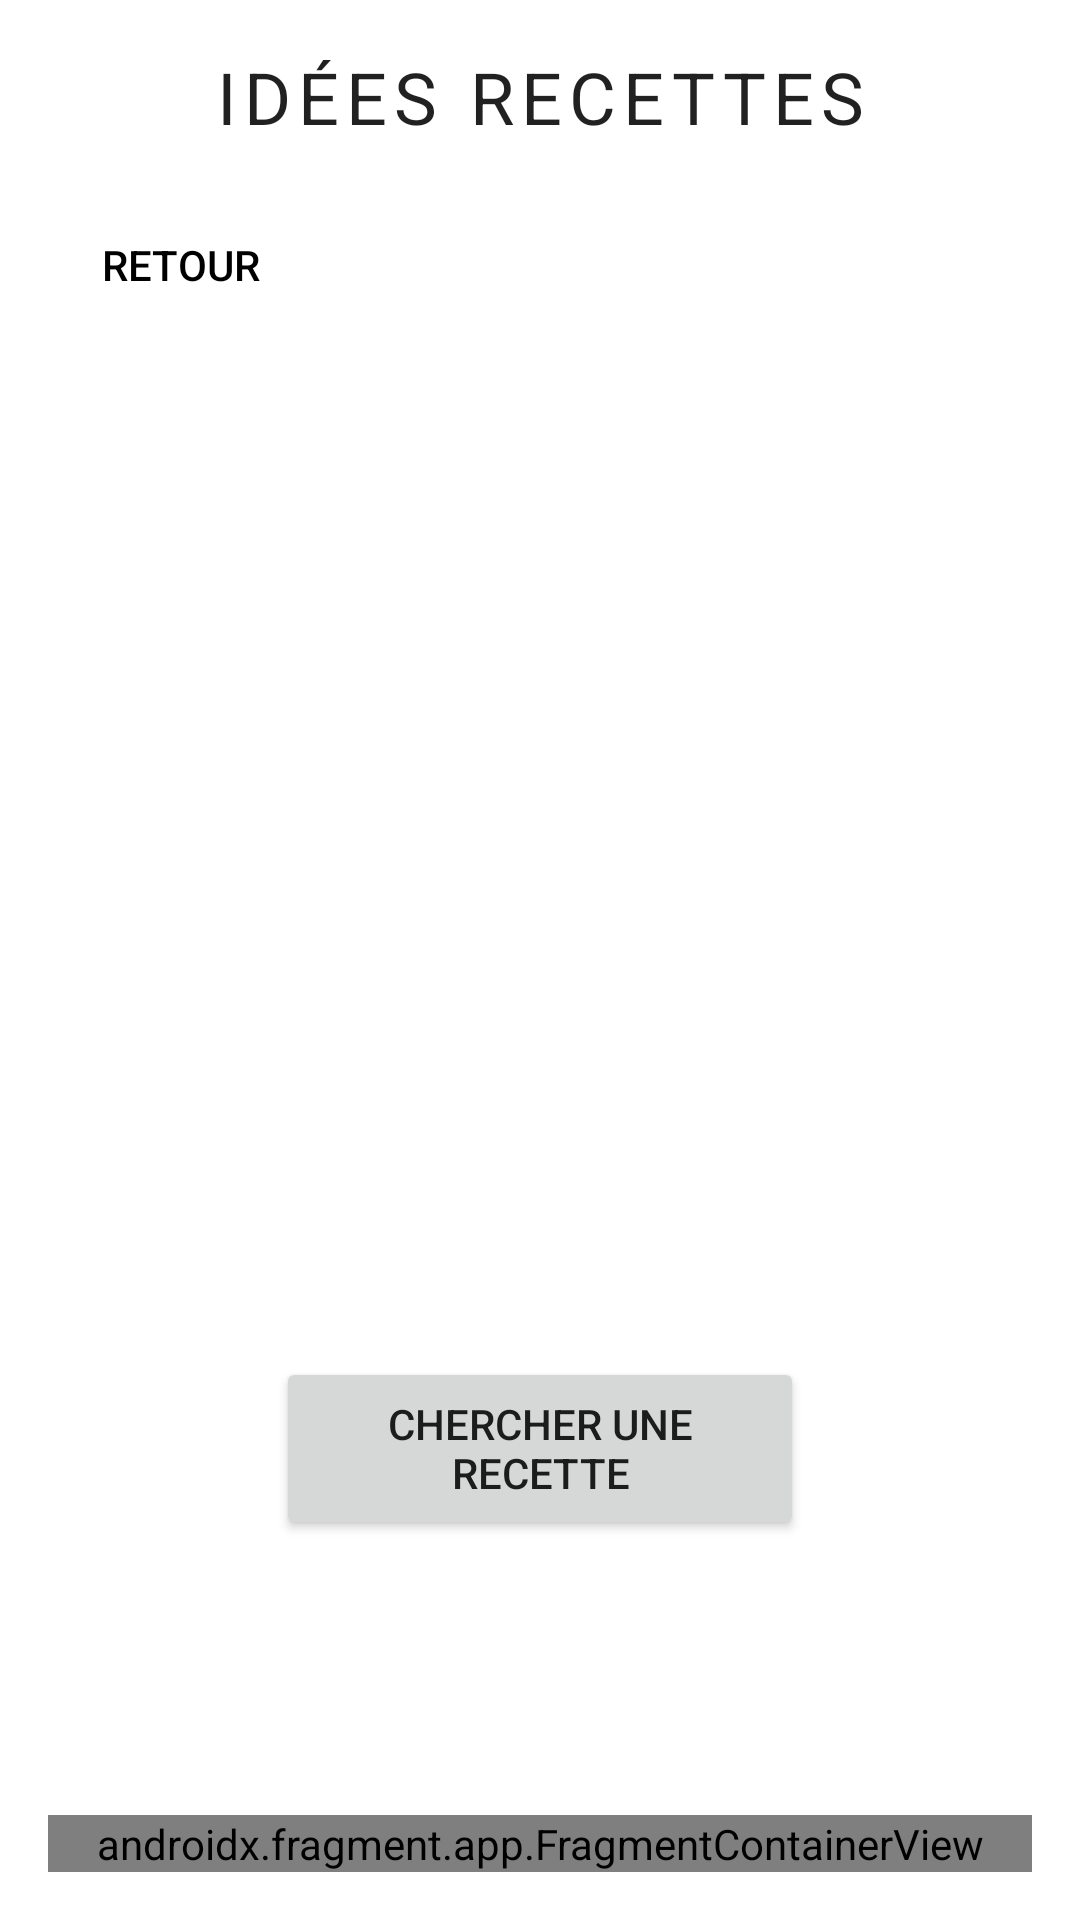

Here is an Android app screen rendered from its layout file. Give the layout XML and the strings, colors and styles it references.
<!-- AndroidManifest.xml: application theme Theme.Repoihm.NoActionBar -->
<!-- res/layout/activity_idee_recettes.xml -->
<?xml version="1.0" encoding="utf-8"?>
<androidx.constraintlayout.widget.ConstraintLayout xmlns:android="http://schemas.android.com/apk/res/android"
    xmlns:app="http://schemas.android.com/apk/res-auto"
    xmlns:tools="http://schemas.android.com/tools"
    style="@style/Theme.Repoihm.DefaultPadding"
    android:layout_width="match_parent"
    android:layout_height="match_parent"
    tools:context=".activities.ideeRecettes.IdeeRecettesActivity">

    <LinearLayout
        android:layout_width="match_parent"
        android:layout_height="match_parent"
        android:gravity="center_horizontal"
        android:orientation="vertical">

        <LinearLayout
            android:layout_width="match_parent"
            android:layout_height="wrap_content"
            android:orientation="vertical">

            <TextView
                android:id="@+id/title"
                style="@style/Theme.Repoihm.TitleText"
                android:layout_width="match_parent"
                android:layout_height="wrap_content"
                android:text="Idées recettes" />

            <Button
                style="@style/Theme.Repoihm.BackButton"
                android:onClick="back" />
        </LinearLayout>

        <androidx.recyclerview.widget.RecyclerView
            android:id="@+id/ingredients_recycler_view"
            android:layout_width="411dp"
            android:layout_height="340dp"
            app:layout_constraintBottom_toBottomOf="parent"
            app:layout_constraintEnd_toEndOf="parent"
            app:layout_constraintHorizontal_bias="0.0"
            app:layout_constraintStart_toStartOf="parent"
            app:layout_constraintTop_toTopOf="parent"
            app:layout_constraintVertical_bias="0.0" />

        <Button
            android:id="@+id/button_recipes"
            android:layout_width="176dp"
            android:layout_height="61dp"

            android:text="Chercher une recette" />

    </LinearLayout>

    <androidx.fragment.app.FragmentContainerView
        android:id="@+id/footer"
        android:name="edu.polytech.repo_ihm.fragments.AppFooterFragment"
        android:layout_width="match_parent"
        android:layout_height="wrap_content"
        app:layout_constraintBottom_toBottomOf="parent"
        tools:ignore="MissingConstraints"
        tools:layout="@layout/fragment_app_footer"
        tools:layout_editor_absoluteX="0dp">

    </androidx.fragment.app.FragmentContainerView>
</androidx.constraintlayout.widget.ConstraintLayout>
<!-- res/layout/fragment_app_footer.xml (included above) -->
<?xml version="1.0" encoding="utf-8"?>
<LinearLayout xmlns:android="http://schemas.android.com/apk/res/android"
    xmlns:tools="http://schemas.android.com/tools"
    android:id="@+id/footer"
    android:layout_width="match_parent"
    android:layout_height="match_parent"
    android:gravity="bottom"
    tools:context="fragments.AppFooterFragment"

    >

    <Button
        android:id="@+id/homeButton"
        style="@style/Widget.AppCompat.Button.Borderless"
        android:layout_width="wrap_content"
        android:layout_height="wrap_content"
        android:layout_weight="1"
        android:fontFamily="@font/lato"
        android:padding="10sp"
        android:text="@string/home"
        android:textColor="@color/black"
        android:textSize="12sp" />

    <Button
        android:id="@+id/contactButton"
        style="@style/Widget.AppCompat.Button.Borderless"
        android:layout_width="wrap_content"
        android:layout_height="wrap_content"
        android:layout_weight="1"
        android:fontFamily="@font/lato"
        android:padding="10sp"
        android:text="@string/contact"
        android:textColor="@color/black"
        android:textSize="12sp" />

    <Button
        android:id="@+id/polytechButton"
        style="@style/Widget.AppCompat.Button.Borderless"
        android:layout_width="wrap_content"
        android:layout_height="wrap_content"
        android:layout_weight="1"
        android:fontFamily="@font/lato"
        android:padding="10sp"
        android:text="@string/polytech"
        android:textColor="@color/black"
        android:textSize="12sp" />

    <Button
        android:id="@+id/aboutButton"
        style="@style/Widget.AppCompat.Button.Borderless"
        android:layout_width="wrap_content"
        android:layout_height="wrap_content"
        android:layout_weight="1"
        android:fontFamily="@font/lato"
        android:padding="10sp"
        android:text="@string/about"
        android:textColor="@color/black"
        android:textSize="12sp" />


</LinearLayout>
<!-- resources referenced by this layout -->
<resources>
  <string name="about">A propos</string>
  <string name="contact">Contact</string>
  <string name="home">Accueil</string>
  <string name="polytech">Polytech</string>
  <style name="Theme.Repoihm.BackButton" parent="Widget.AppCompat.Button.Borderless">
          <item name="android:drawableLeft">@drawable/vector_arrow_back</item>
          <item name="background">@null</item>
          <item name="android:textColor">@color/black</item>
          <item name="android:padding">4sp</item>
          <item name="android:layout_margin">0sp</item>
          <item name="android:onClick">returnHomePage</item>
          <item name="android:text">@string/back</item>
          <item name="android:shadowRadius">@null</item>
          <item name="android:drawableBottom">@null</item>
          <item name="android:layout_height">48dp</item>
          <item name="android:layout_width">wrap_content</item>
      </style>
  <style name="Theme.Repoihm.DefaultPadding">
          <item name="android:padding">16sp</item>
      </style>
  <style name="Theme.Repoihm.TitleText">
          <item name="android:textSize">24sp</item>
          <item name="android:textAllCaps">true</item>
          <item name="android:gravity">center</item>
          <item name="android:letterSpacing">0.1</item>
          <item name="fontFamily">@font/lato</item>
          <item name="android:layout_marginBottom">16sp</item>
      </style>
  <style name="Theme.Repoihm.NoActionBar">
          <item name="windowActionBar">false</item>
          <item name="windowNoTitle">true</item>
      </style>
  <!-- drawable vector_arrow_back (drawable) -->
  <?xml version="1.0" encoding="utf-8"?>
  <vector xmlns:android="http://schemas.android.com/apk/res/android"
      android:width="16dp"
      android:height="16dp"
      android:viewportWidth="16"
      android:viewportHeight="16">
      <group>
          <path
              android:name="v"
              android:fillColor="#000000"
              android:pathData="M19.55,8.91H3.76c-0.14,0-0.21,0.17-0.1,0.26L7.2,12.5c0.17,0.16,0.19,0.43,0.04,0.61L6.8,13.65
  		c-0.16,0.21-0.47,0.23-0.66,0.05L0.12,8.15c-0.07-0.06-0.07-0.16,0-0.23l6.02-5.56c0.19-0.18,0.5-0.16,0.66,0.05l0.44,0.54
  		C7.39,3.14,7.37,3.41,7.2,3.57L3.66,6.89c-0.1,0.1-0.03,0.26,0.1,0.26h15.79c0.25,0,0.45,0.2,0.45,0.45v0.84
  		C20,8.71,19.8,8.91,19.55,8.91z" />
      </group>
  </vector>
  <string name="back">Retour</string>
  <!-- not gathered from this repository: default colours our renderer supplied (Android Studio template values) -->
  <color name="black">#FF000000</color>
</resources>
